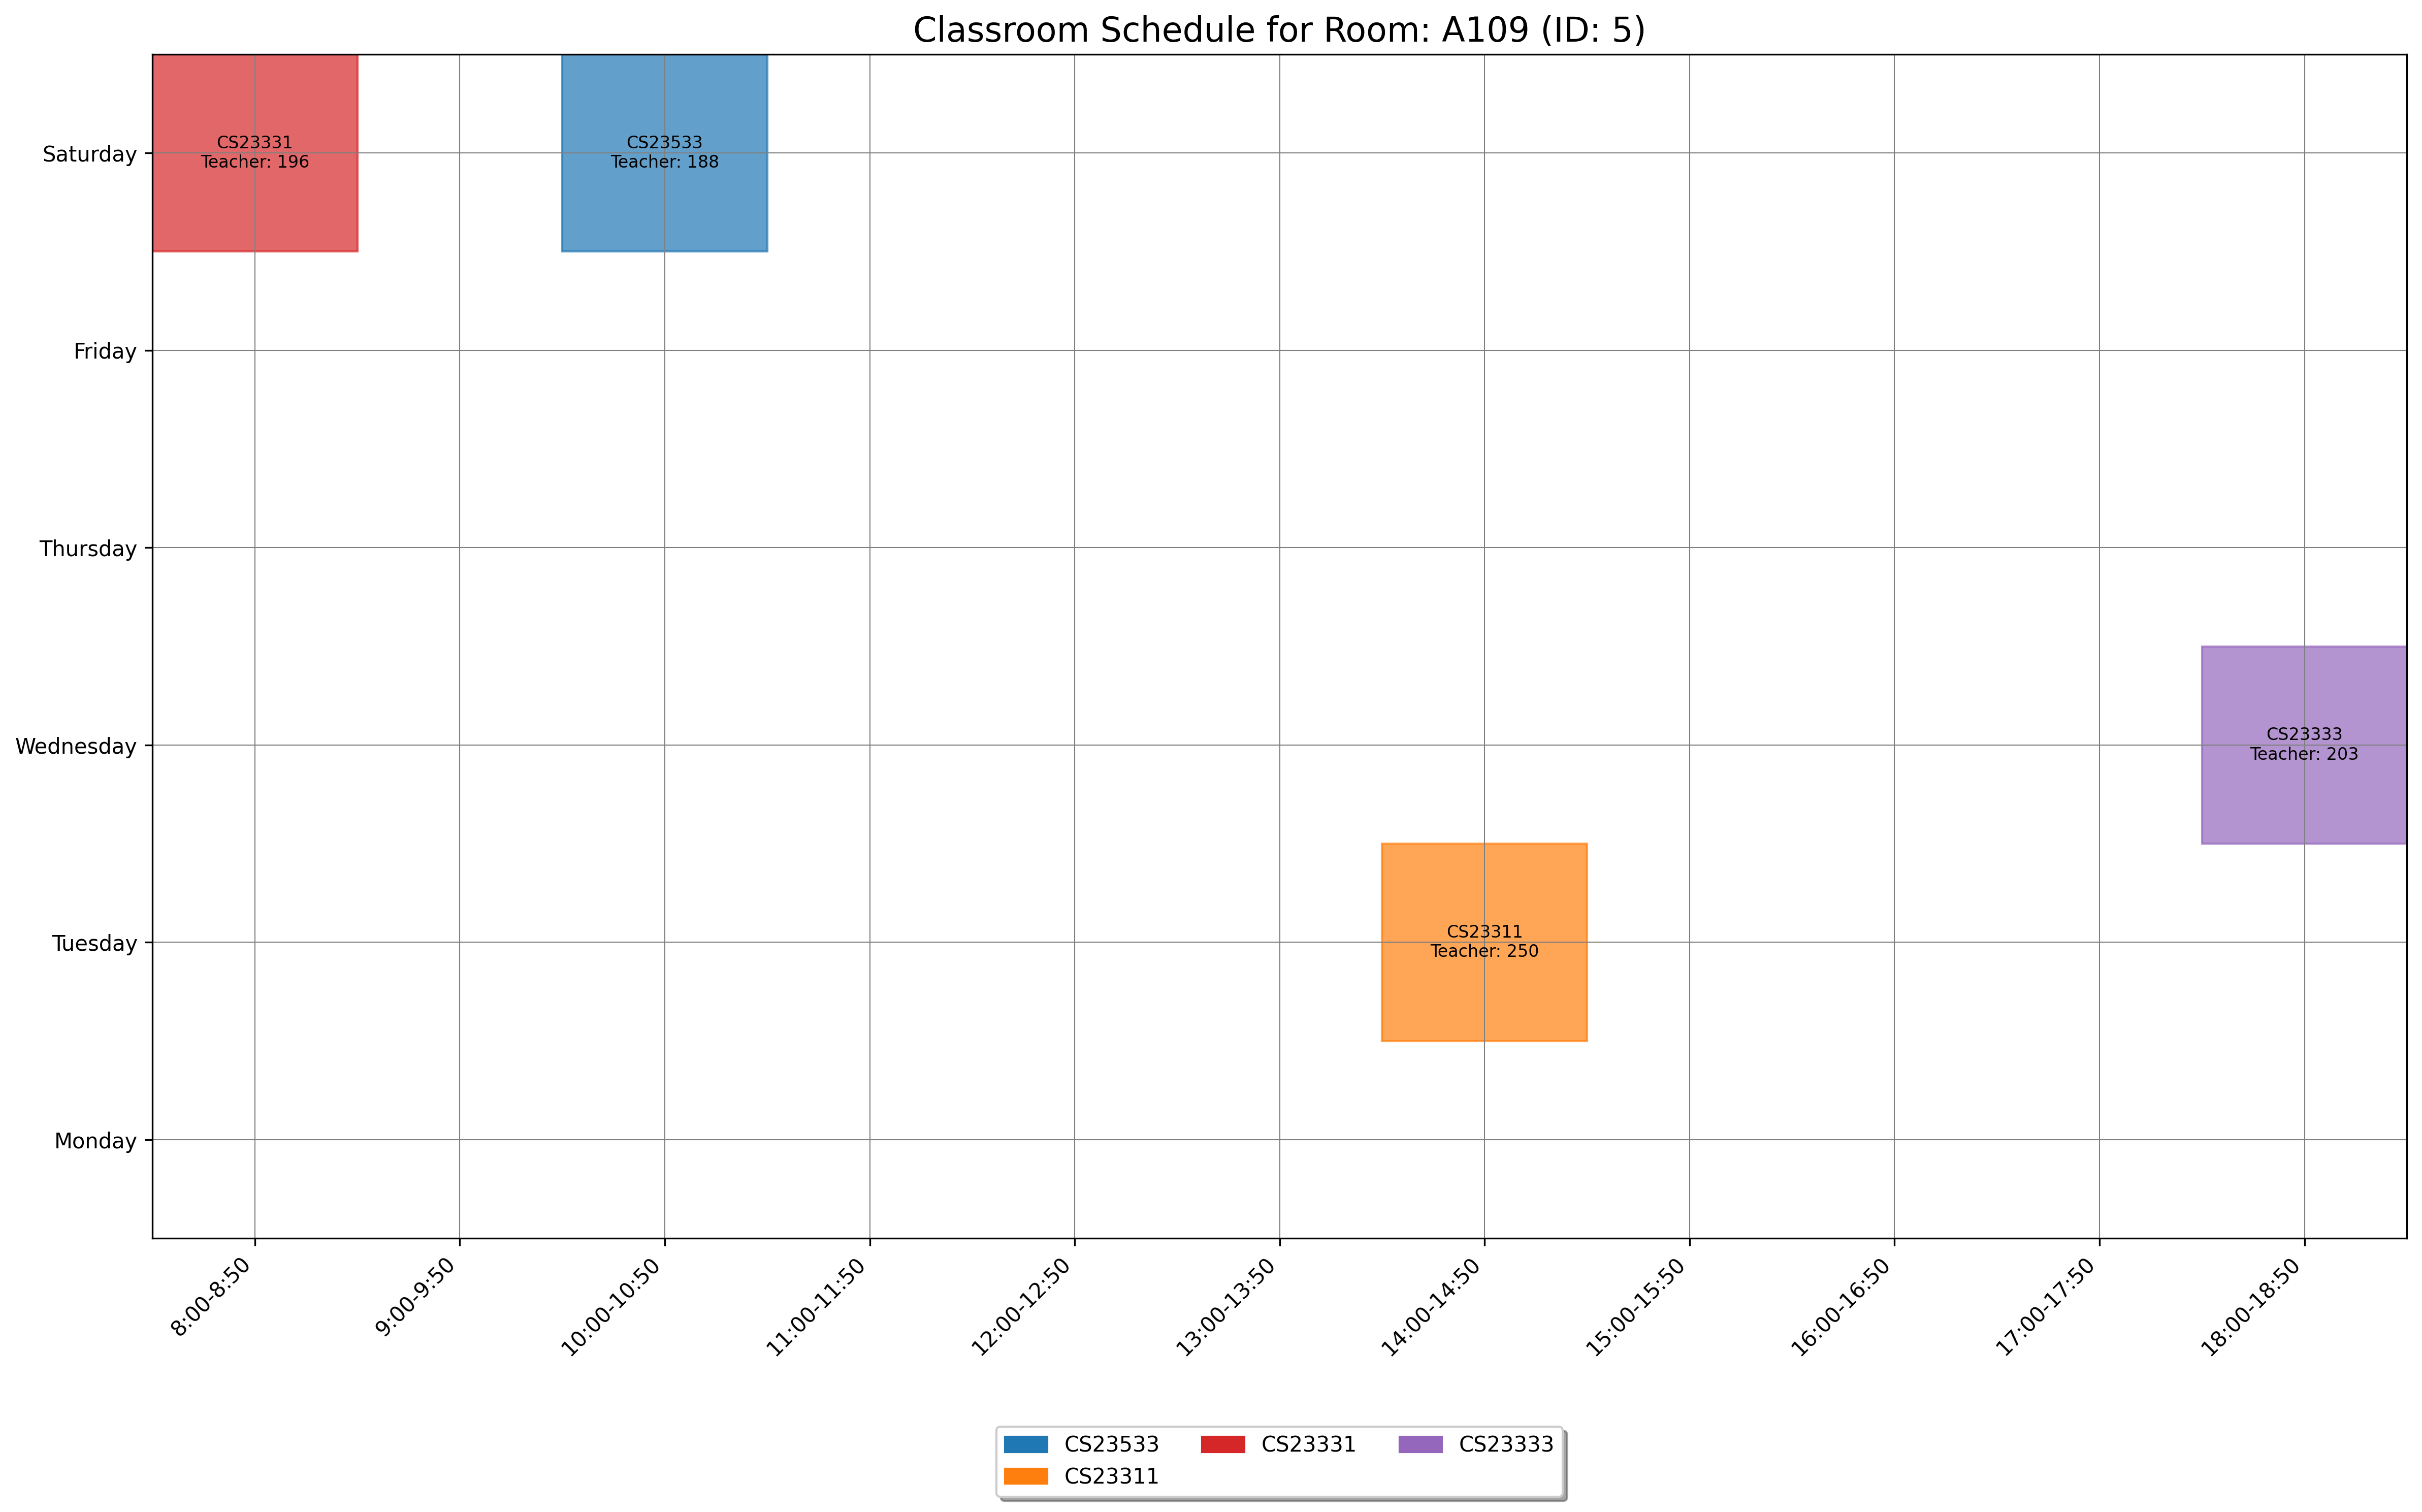

Data behind this chart, as committed beside it:
day, slot_type, slot_time, teacher_id, room_id, room_number, course_id, course_code, course_name
Saturday, Theory, 10:00-10:50, 188, 5, A109, 1868, CS23533, Foundations of Artificial Intelligence
Saturday, Theory, 8:00-8:50, 196, 5, A109, 1543, CS23331, Design and Analysis of Algorithms
Wednesday, Theory, 18:00-18:50, 203, 5, A109, 1545, CS23333, Object Oriented Programming Using JAVA
Tuesday, Theory, 14:00-14:50, 250, 5, A109, 1542, CS23311, Computer Architecture
